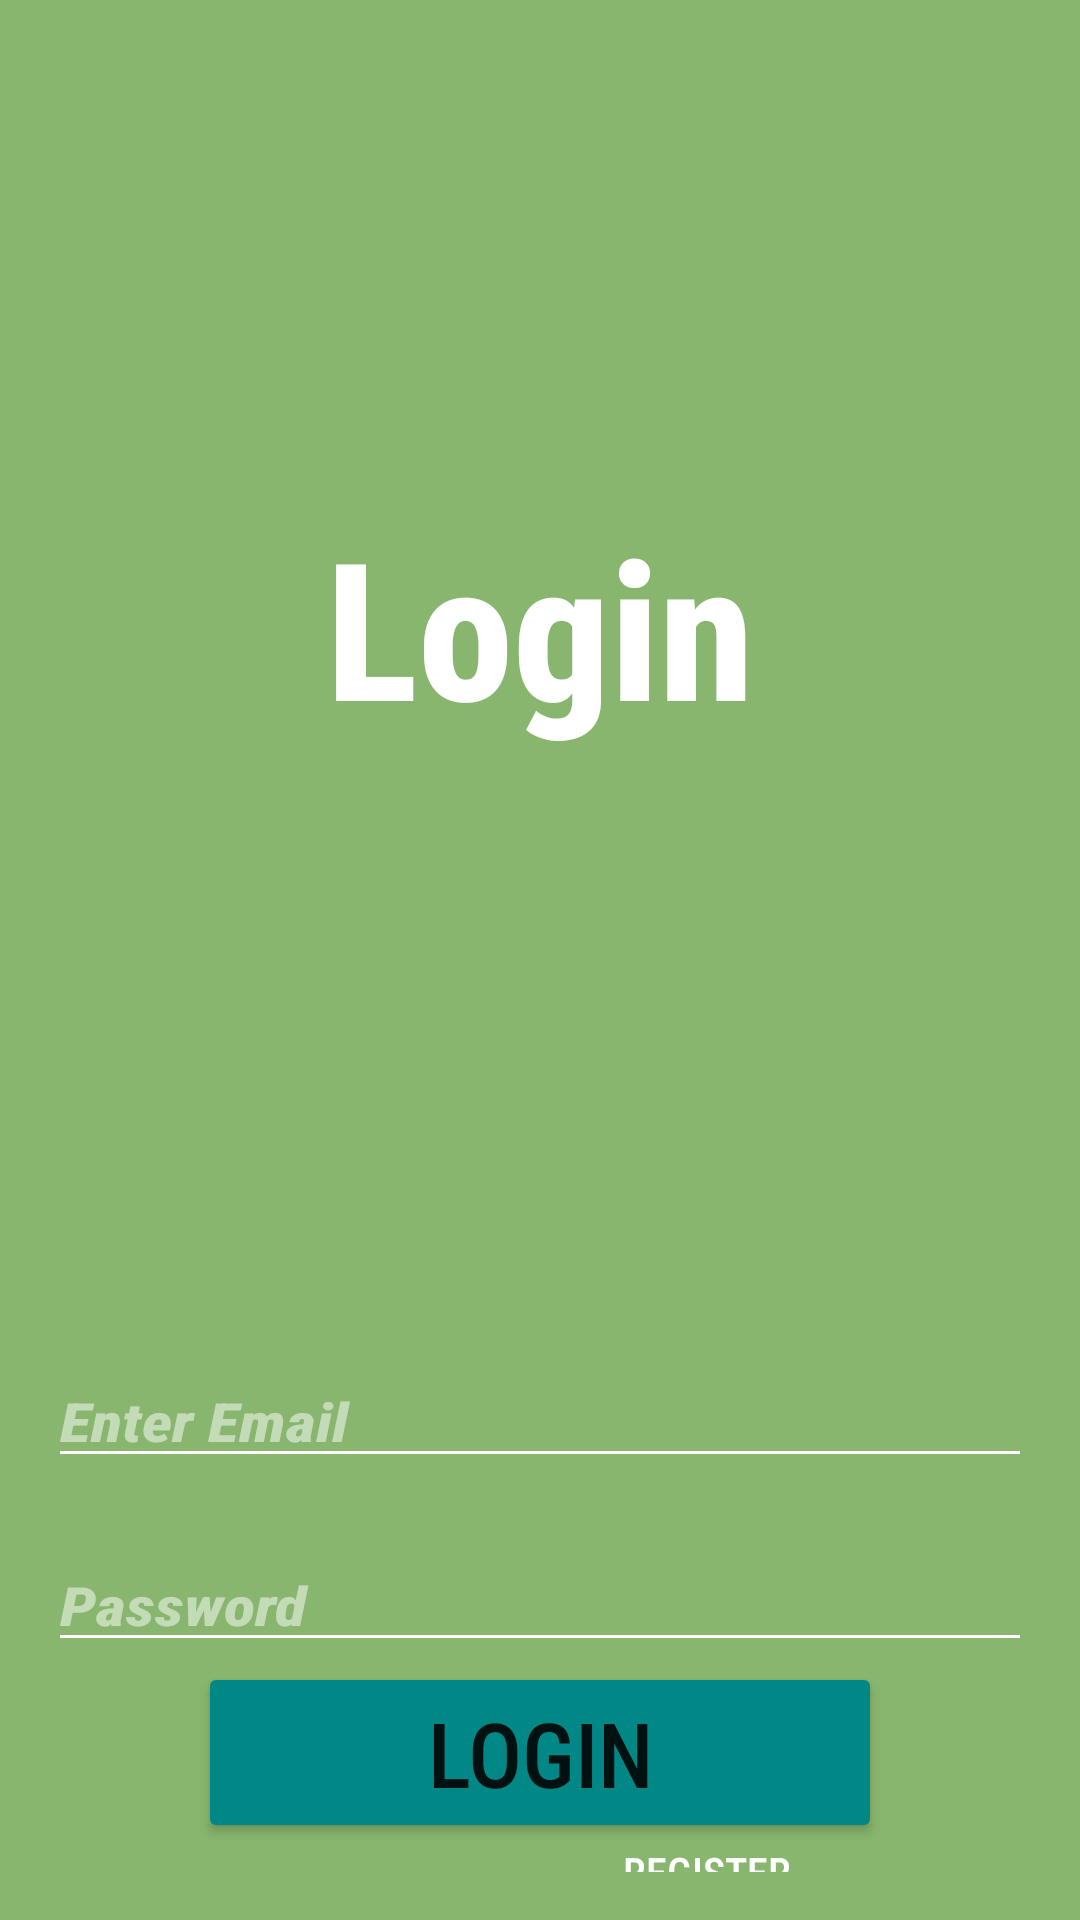

Produce the Android XML layout that renders to this screen, including the resource entries it uses.
<!-- AndroidManifest.xml: application theme Theme.GroceryAppB30 -->
<!-- res/layout/activity_login.xml -->
<?xml version="1.0" encoding="utf-8"?>
<RelativeLayout xmlns:android="http://schemas.android.com/apk/res/android"
    android:layout_width="match_parent"
    android:layout_height="match_parent"
    android:background="@color/light_green"
    android:orientation="vertical"
    android:padding="16dp">

    <ImageView
        android:id="@+id/image_logo"
        android:layout_width="wrap_content"
        android:layout_height="100dp"
        android:src="@drawable/shoppingcart"
        android:contentDescription="@string/logo" />

    <TextView
        android:id="@+id/login_text"
        android:layout_width="match_parent"
        android:layout_height="wrap_content"
        android:layout_alignParentTop="true"
        android:layout_centerHorizontal="true"
        android:layout_marginTop="150dp"
        android:text="Login"
        android:textAlignment="center"
        android:textColor="#FFFFFFFF"
        android:textSize="64dp"
        android:textStyle="bold" />

    <EditText
        android:id="@+id/enter_email"
        android:layout_width="match_parent"
        android:layout_height="wrap_content"
        android:layout_below="@+id/login_text"
        android:layout_marginTop="200dp"
        android:backgroundTint="@color/white"
        android:hint="Enter Email"
        android:textColor="@color/teal_200"
        android:textColorHint="@color/opaque_white"
        android:textScaleX="1.2"
        android:textStyle="bold|italic"
         />

    <EditText
        android:id="@+id/enter_password"
        android:layout_width="match_parent"
        android:layout_height="wrap_content"
        android:layout_below="@+id/enter_email"
        android:layout_marginTop="20dp"
        android:backgroundTint="@color/white"
        android:hint="Password"
        android:inputType="textPassword"
        android:textColor="@color/teal_200"
        android:textColorHint="@color/opaque_white"
        android:textScaleX="1.2"
        android:textStyle="bold|italic" />

    <Button
        android:id="@+id/button_login"
        android:layout_width="match_parent"
        android:layout_height="wrap_content"

        android:layout_below="@+id/enter_password"
        android:layout_centerHorizontal="true"
        android:layout_marginHorizontal="50dp"
        android:backgroundTint="@color/teal_700"
        android:text="Login"
        android:textAlignment="center"
        android:textSize="30sp" />

    <TextView
        android:id="@+id/text_register"
        android:layout_width="wrap_content"
        android:layout_height="wrap_content"
        android:layout_below="@+id/button_login"
        android:layout_marginTop="16dp"
        android:text="need an account? register here:"
        android:textColor="@color/white" />

    <Button
        android:id="@+id/button_register"
        android:layout_width="wrap_content"
        android:layout_height="wrap_content"
        android:layout_below="@id/button_login"
        android:layout_toEndOf="@+id/text_register"
        android:background="@color/clear"
        android:text="REGISTER"
        android:textColor="@color/white" />

    <Button
        android:layout_width="wrap_content"
        android:layout_height="wrap_content"
        android:layout_below="@+id/button_register"
        android:layout_marginStart="50dp"
        android:layout_marginTop="50dp"
        android:layout_toEndOf="@id/text_register"
        android:background="@color/clear"
        android:text="Contact us"
        android:textAllCaps="false" />


</RelativeLayout>
<!-- resources referenced by this layout -->
<resources>
  <color name="clear">#00FFFFFF</color>
  <color name="light_green">#FF88b66e</color>
  <color name="opaque_white">#80FFFFFF</color>
  <color name="teal_200">#FF03DAC5</color>
  <color name="teal_700">#FF018786</color>
  <color name="white">#FFFFFFFF</color>
  <string name="logo">Logo</string>
  <style name="Theme.GroceryAppB30" parent="Theme.MaterialComponents.DayNight.NoActionBar">
          
          <item name="colorPrimary">@color/light_green</item>
          <item name="colorPrimaryVariant">@color/olive</item>
          <item name="colorOnPrimary">@color/white</item>
          
          <item name="colorSecondary">@color/mustard</item>
          <item name="colorSecondaryVariant">@color/teal_700</item>
          <item name="colorOnSecondary">@color/mustard</item>
          
          <item name="android:statusBarColor" tools:targetApi="l">?attr/colorPrimaryVariant</item>
          
          <item name="android:fontFamily">sans-serif-condensed-medium</item>
          <item name="boxStrokeColor">@color/mustard</item>
      </style>
  <color name="olive">#FF607760</color>
  <color name="mustard">#FFedb724</color>
</resources>
